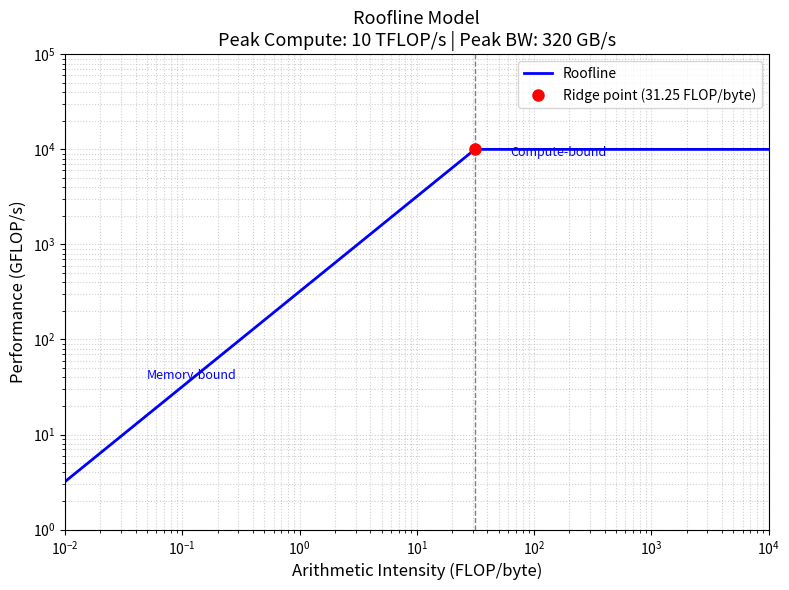

The matplotlib source for this figure:
import numpy as np
import matplotlib.pyplot as plt

peak_compute    = 10_000   # GFLOP/s  (10 TFLOP/s)
peak_bandwidth  = 320      # GB/s
ridge_point_x   = peak_compute / peak_bandwidth  # 31.25 FLOP/byte

# Arithmetic intensity range (log-spaced)
ai = np.logspace(-2, 4, 1000)  # 0.01 to 10,000 FLOP/byte

# Roofline: min of memory-bound and compute-bound ceilings
performance = np.minimum(peak_bandwidth * ai, peak_compute)

fig, ax = plt.subplots(figsize=(8, 6))

ax.loglog(ai, performance, 'b-', linewidth=2, label='Roofline')

# Mark the ridge point
ax.axvline(x=ridge_point_x, color='gray', linestyle='--', linewidth=1)
ax.plot(ridge_point_x, peak_compute, 'ro', markersize=8, label=f'Ridge point ({ridge_point_x} FLOP/byte)')

# Annotations
ax.annotate('Memory-bound', xy=(0.05, peak_bandwidth * 0.05),
            xytext=(0.05, peak_bandwidth * 0.12),
            fontsize=9, color='blue')
ax.annotate('Compute-bound', xy=(ridge_point_x * 2, peak_compute * 0.85),
            fontsize=9, color='blue')

ax.set_xlabel('Arithmetic Intensity (FLOP/byte)', fontsize=12)
ax.set_ylabel('Performance (GFLOP/s)', fontsize=12)
ax.set_title('Roofline Model\nPeak Compute: 10 TFLOP/s | Peak BW: 320 GB/s', fontsize=13)
ax.legend(fontsize=10)
ax.grid(True, which='both', linestyle=':', alpha=0.6)
ax.set_xlim(1e-2, 1e4)
ax.set_ylim(1, 1e5)

plt.tight_layout()
plt.savefig('roofline.png', dpi=150)
plt.show()
